Run: headless pygame with SDL's dummy video driver; simulated clock (each Clock.tick advances the game by its frame time, no real sleeping); random seed 0; keys injected as events and as key.get_pressed() state; no mouse input.
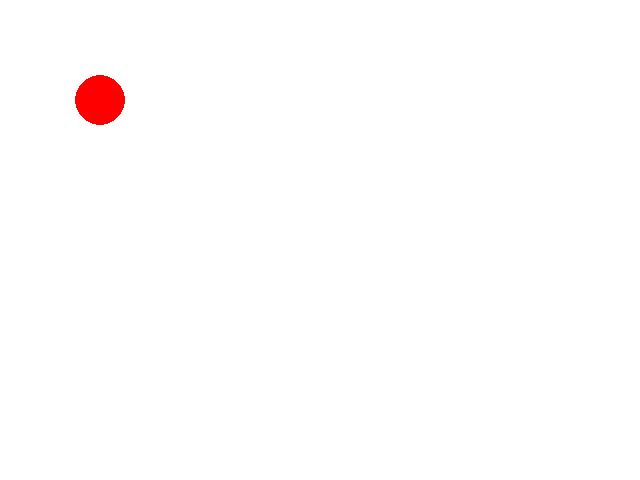
Frame 1 of 4 · flips 1–60 · no input
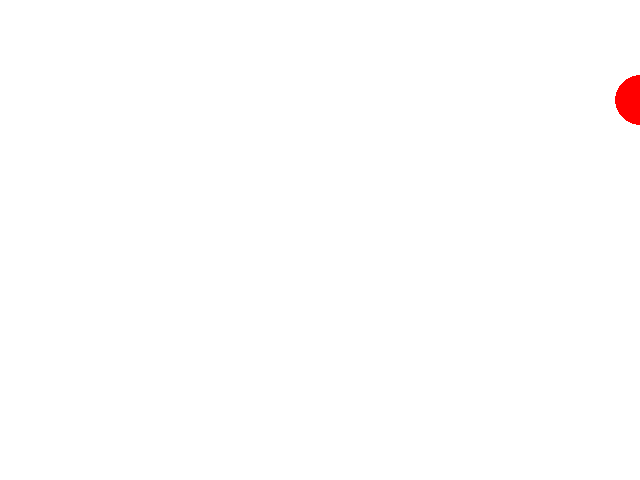
Frame 2 of 4 · flips 61–180 · tapped SPACE, RETURN · held RIGHT (→), D
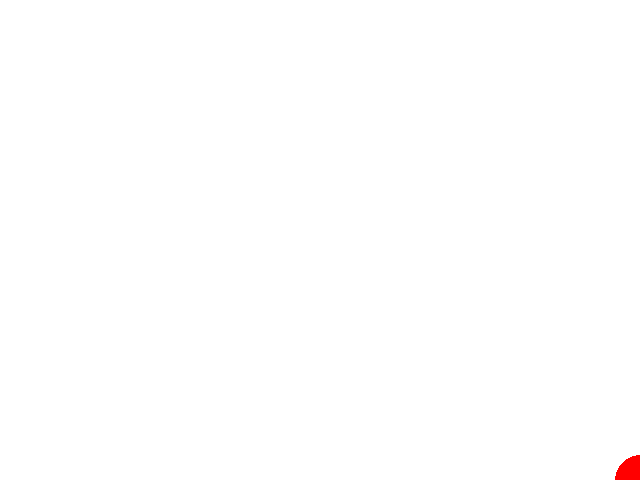
Frame 3 of 4 · flips 181–300 · held DOWN (↓), S
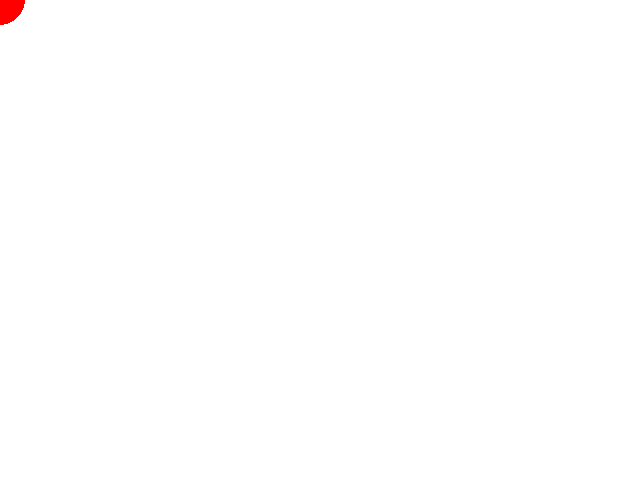
Frame 4 of 4 · flips 301–420 · held LEFT (←), A, UP (↑), W

The pygame program that drew these frames:

import pygame

pygame.init()

screen = pygame.display.set_mode((640, 480))

ballx = 100
bally = 100

dx = 20
dy = 20

FPS = 50
running = True
clock = pygame.time.Clock()

while running:
    milliseconds = clock.tick(FPS)
    screen.fill((255, 255, 255))
    pygame.draw.circle(screen, (255, 0 ,0), (ballx, bally), 25)
    for event in pygame.event.get():
        if event.type == pygame.QUIT:
            running = False
        elif event.type == pygame.KEYDOWN:
            if event.key == pygame.K_ESCAPE:
                running = False
    
    pressed = pygame.key.get_pressed()

    if pressed[pygame.K_LEFT] and ballx >= 20: 
        ballx -= dx
    
    if pressed[pygame.K_RIGHT] and ballx <= 620: 
        ballx += dx
        
    if pressed[pygame.K_UP] and bally >= 20: 
        bally -= dy
    
    if pressed[pygame.K_DOWN] and bally <= 460: 
        bally += dy
    
    pygame.display.flip()

pygame.quit()
